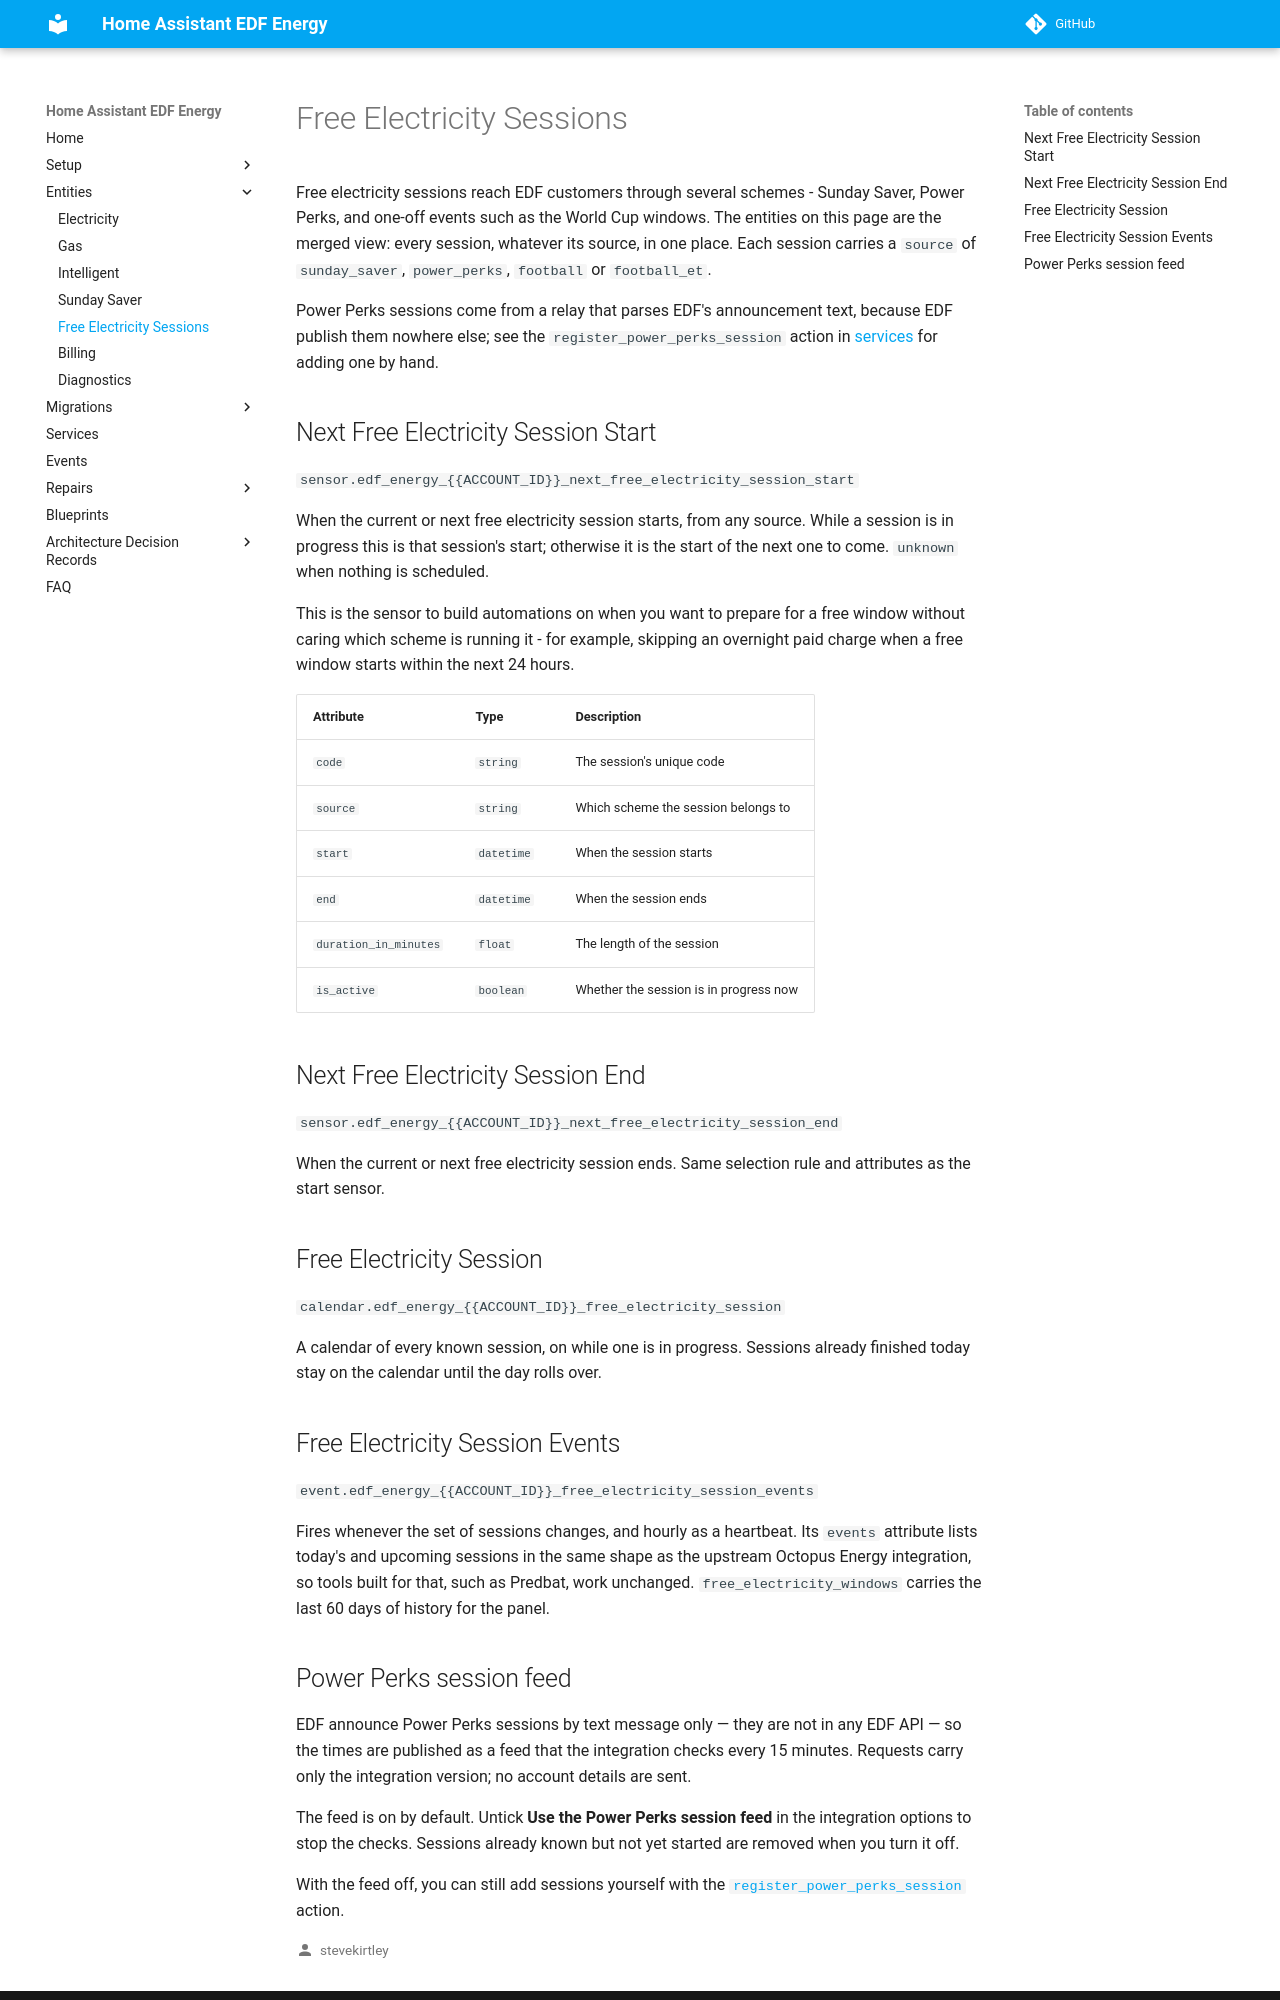

repository: stevekirtley/HomeAssistant-EDFEnergy · page: entities/free_electricity/index.html · generator: mkdocs

# Free Electricity Sessions

Free electricity sessions reach EDF customers through several schemes - Sunday Saver, Power Perks, and one-off events such as the World Cup windows. The entities on this page are the merged view: every session, whatever its source, in one place. Each session carries a `source` of `sunday_saver`, `power_perks`, `football` or `football_et`.

Power Perks sessions come from a relay that parses EDF's announcement text, because EDF publish them nowhere else; see the `register_power_perks_session` action in [services](../services.md#power-perks) for adding one by hand.

## Next Free Electricity Session Start

`sensor.edf_energy_{{ACCOUNT_ID}}_next_free_electricity_session_start`

When the current or next free electricity session starts, from any source. While a session is in progress this is that session's start; otherwise it is the start of the next one to come. `unknown` when nothing is scheduled.

This is the sensor to build automations on when you want to prepare for a free window without caring which scheme is running it - for example, skipping an overnight paid charge when a free window starts within the next 24 hours.

| Attribute | Type | Description |
|-----------|------|-------------|
| `code` | `string` | The session's unique code |
| `source` | `string` | Which scheme the session belongs to |
| `start` | `datetime` | When the session starts |
| `end` | `datetime` | When the session ends |
| `duration_in_minutes` | `float` | The length of the session |
| `is_active` | `boolean` | Whether the session is in progress now |

## Next Free Electricity Session End

`sensor.edf_energy_{{ACCOUNT_ID}}_next_free_electricity_session_end`

When the current or next free electricity session ends. Same selection rule and attributes as the start sensor.

## Free Electricity Session

`calendar.edf_energy_{{ACCOUNT_ID}}_free_electricity_session`

A calendar of every known session, on while one is in progress. Sessions already finished today stay on the calendar until the day rolls over.

## Free Electricity Session Events

`event.edf_energy_{{ACCOUNT_ID}}_free_electricity_session_events`

Fires whenever the set of sessions changes, and hourly as a heartbeat. Its `events` attribute lists today's and upcoming sessions in the same shape as the upstream Octopus Energy integration, so tools built for that, such as Predbat, work unchanged. `free_electricity_windows` carries the last 60 days of history for the panel.
